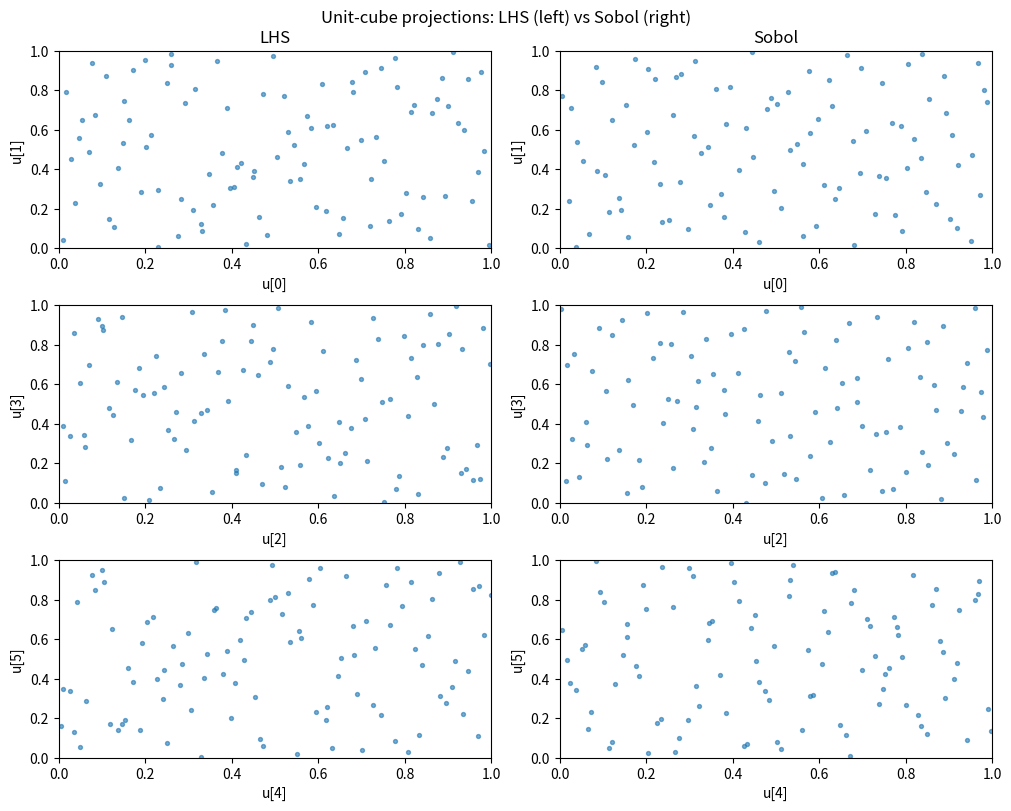
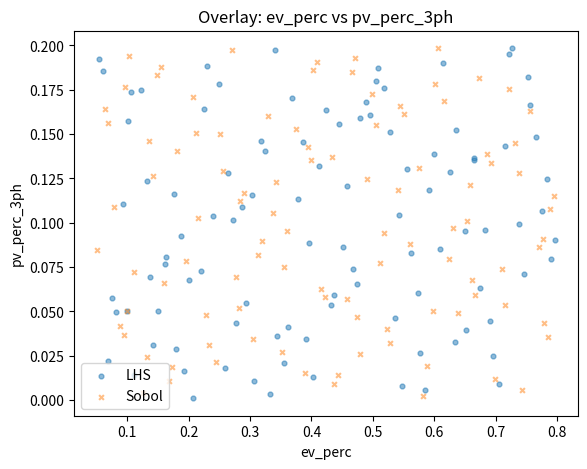
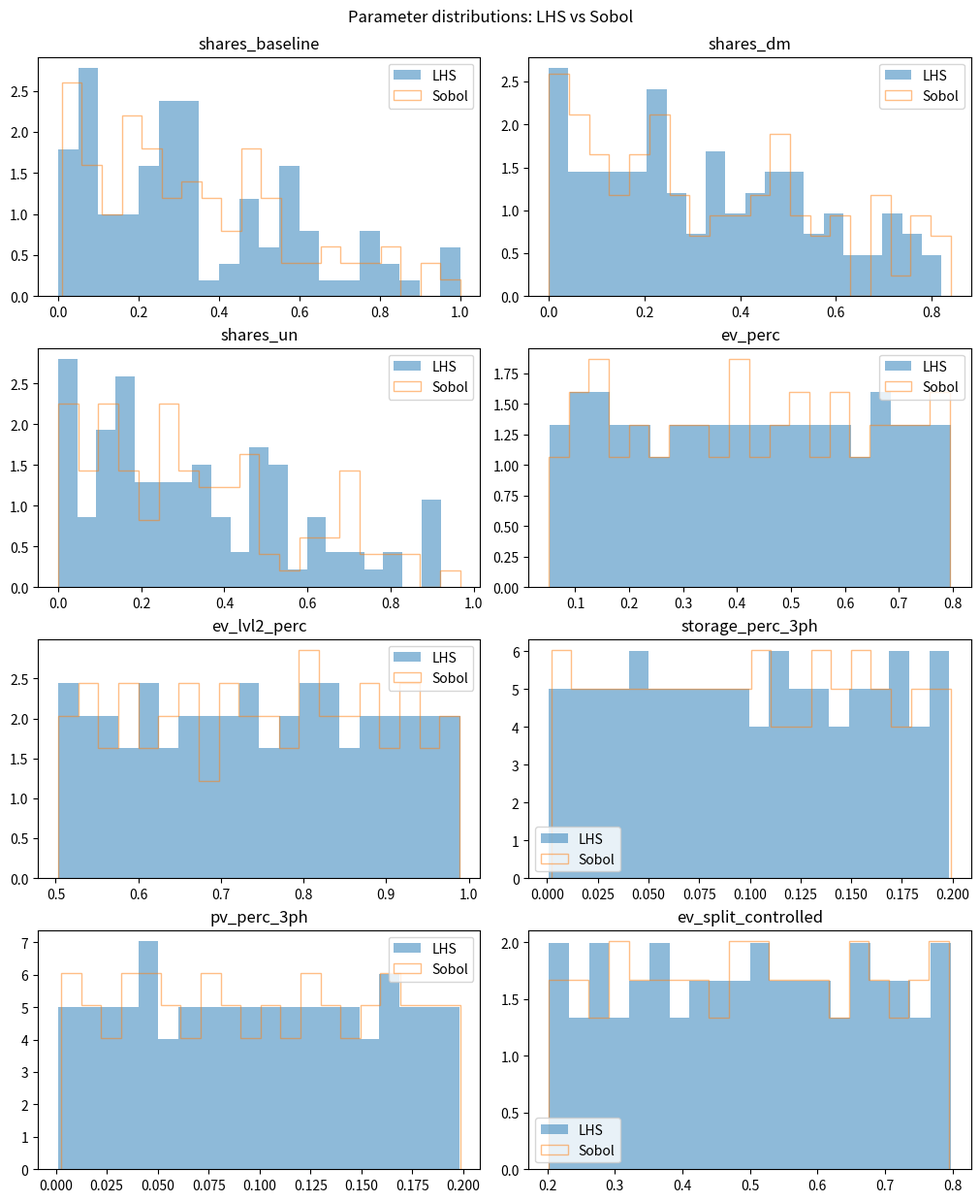

Recreate these plots in Python, in order.
# -*- coding: utf-8 -*-
"""
Created: 2025-10-26
Author: luisfernando (edited)

Purpose
-------
Generate scenario dictionaries ("MIXES") using two DOE engines:
Latin Hypercube (LHS) and Sobol. Scenario "0" is fixed (as provided);
scenarios "1" .. "N_CASES" are generated by LHS and Sobol respectively.

Outputs
-------
- mixes_lhs.json, mixes_sobol.json  (JSON dicts keyed by "0","1",...,"N")
- mixes_compare_long.csv            (flattened long table w/ method column)
- lhs_vs_sobol_summary.csv          (simple per-field summary stats)
- compare_unitcube_pairs.png        (optional sanity plot on unit cube)
- overlay_ev_vs_pv.png              (optional transformed overlay plot)

Notes
-----
- Only fields present in MIXES are varied.
- Sobol requires SciPy's qmc; LHS works without SciPy.
- Set N_CASES (placeholder) based on runtime: ~230 seconds/scenario.
"""

import json
import math
import numpy as np
import pandas as pd

# Matplotlib for headless environments
import matplotlib
matplotlib.use("Agg")
import matplotlib.pyplot as plt

# ---------- Optional SciPy QMC (Sobol/LHS engines) ----------
try:
    from scipy.stats import qmc  # Sobol + LatinHypercube
    _HAS_SCIPY_QMC = True
except Exception:
    _HAS_SCIPY_QMC = False

# ============================ CONFIG ============================

# >>>>>>>>>>>>>>>>>>>>> EDIT THIS PLACEHOLDER <<<<<<<<<<<<<<<<<<<<
N_CASES      = 100  # <-- PLACEHOLDER. Number of variable scenarios (1..N). "0" stays fixed.

BASE_SEED    = 123          # reproducibility for sampling engines
SEED0_FIXED  = 555          # seed for case "0"
SEED_STEP    = 222          # seeds follow 555, 777, 999, ... (seed = SEED0_FIXED + SEED_STEP*case_id)

# Output files
OUT_JSON_LHS   = "mixes_lhs.json"
OUT_JSON_SOBOL = "mixes_sobol.json"
OUT_LONG       = "mixes_compare_long.csv"
OUT_SUMMARY    = "lhs_vs_sobol_summary.csv"

# Plots (optional)
FIG_UNITCUBE   = "compare_unitcube_pairs.png"
FIG_OVERLAY    = "overlay_ev_vs_pv.png"

# -------- Bounds for fields that vary (percent/fractions in [0,1]) --------
# Tune these to your project. The examples you gave (0.10/0.35 EV, 0.05/0.12 storage, 0.05/0.10 PV)
# fall comfortably within the default ranges below.
BOUNDS = {
    "ev_perc":           (0.05, 0.80),  # share of customers w/ EVs
    "ev_lvl2_perc":      (0.5, 0.99),  # share of EVs with Level-2 charging
    "storage_perc_3ph":  (0.00, 0.20),  # share of 3-phase customers w/ storage
    "pv_perc_3ph":       (0.00, 0.20),  # share of 3-phase customers w/ PV
}

# EV split: keep fixed 50-50 by default (matches "if omitted, defaults to 50-50")
EV_SPLIT_FIXED = False # True # (if true, everything remains at 50%-50%).
EV_SPLIT_BOUNDS = (0.20, 0.80)  # only used if EV_SPLIT_FIXED=False; controlled in [lo, hi]

# Disjoint sets flag; set per scenario (constant here, but configurable)
DISJOINT_SETS_DEFAULT = False #True

# ====================== Fixed scenario "0" ======================
# Exact structure as requested
FIXED_CASE0 = {
    "shares": {"baseline": 1.0, "dm": 0.0, "un": 0.0},
    "heating_seed": SEED0_FIXED,
    "ev_perc": 0.10, "ev_lvl2_perc": 0.80, "ev_seed": SEED0_FIXED,
    "storage_perc_3ph": 0.05, "storage_seed": SEED0_FIXED,
    "pv_perc_3ph": 0.05,      "pv_seed": SEED0_FIXED,
    "disjoint_sets": False,
    # NEW: if omitted, consumer defaults to 50-50; we include it explicitly.
    "ev_split": {"controlled": 0.5, "uncontrolled": 0.5},
}

# ====================== Minimal DOE helpers =====================

def _plot_param_histograms(df_lhs, df_sobol, outpath, vars_to_plot):
    """
    For each variable in vars_to_plot, plot LHS vs Sobol histograms on the same axes.
    """
    n = len(vars_to_plot)
    ncols = 2
    nrows = int(math.ceil(n / ncols))
    fig, axes = plt.subplots(nrows=nrows, ncols=ncols,
                             figsize=(10, 3.0 * nrows),
                             constrained_layout=True)
    axes = np.array(axes).reshape(nrows, ncols)

    for idx, var in enumerate(vars_to_plot):
        r = idx // ncols
        c = idx % ncols
        ax = axes[r, c]
        ax.hist(df_lhs[var], bins=20, alpha=0.5, label="LHS", density=True)
        ax.hist(df_sobol[var], bins=20, alpha=0.5, label="Sobol", density=True, histtype="step")
        ax.set_title(var)
        ax.legend(loc="best")

    # Hide any empty subplots
    for j in range(len(vars_to_plot), nrows * ncols):
        r = j // ncols
        c = j % ncols
        axes[r, c].axis("off")

    fig.suptitle("Parameter distributions: LHS vs Sobol", y=1.02, fontsize=12)
    fig.savefig(outpath, dpi=150, bbox_inches="tight")
    plt.close(fig)

def _lhs_unit(n, d, seed=None):
    """Unit-cube LHS (SciPy if available, else pure-NumPy)."""
    if _HAS_SCIPY_QMC:
        engine = qmc.LatinHypercube(d=d, seed=seed)
        return engine.random(n)
    # Pure-NumPy LHS with jitter in strata
    rng = np.random.default_rng(seed)
    cut = np.linspace(0.0, 1.0, n + 1)
    a, b = cut[:-1], cut[1:]
    H = np.zeros((n, d))
    for j in range(d):
        u = rng.random(n)
        H[:, j] = rng.permutation(u * (b - a) + a)
    return H

def _sobol_unit(n, d, seed=None, scramble=True):
    """Unit-cube Sobol (SciPy required)."""
    if not _HAS_SCIPY_QMC:
        raise RuntimeError("Sobol sampling requires SciPy (scipy.stats.qmc).")
    m = math.ceil(math.log2(max(2, n)))  # draw power-of-two, then truncate
    engine = qmc.Sobol(d=d, scramble=scramble, seed=seed)
    U = engine.random_base2(m=m)
    return U[:n, :]

# ========= Transforms from U[0,1]^k to MIXES fields only ========

def _dirichlet_from_uniform(u_mat):
    """
    Map U in (0,1)^{n×3} to Dirichlet(1,1,1) on the 3-simplex via Gamma(1,1).
    Stable even if u hits 0/1 after clipping.
    """
    U = np.clip(u_mat, 1e-12, 1-1e-12)
    G = -np.log(U)  # Exp(1) = Gamma(k=1, theta=1)
    W = G / G.sum(axis=1, keepdims=True)
    return W  # columns correspond to ["baseline","dm","un"]

def _linmap01(u, lo, hi):
    return lo + u * (hi - lo)

def _make_scenario_dicts_from_unit(U, case_ids, fixed_case0, bounds, ev_split_fixed=True, ev_split_bounds=(0.2,0.8)):
    """
    Convert unit-cube rows into MIXES dicts for the given case_ids (ints >=1).
    Does NOT include case "0"; caller should add fixed_case0 separately.
    Dimensions of U:
      - 3 columns for shares
      - 4 columns for {ev_perc, ev_lvl2_perc, storage_perc_3ph, pv_perc_3ph}
      - +1 column if ev_split is sampled (controlled share); uncontrolled = 1 - controlled
    """
    mixes = {}
    n = len(case_ids)
    col = 0

    # shares
    shares = _dirichlet_from_uniform(U[:, col:col+3]); col += 3
    baseline = shares[:, 0]; dm = shares[:, 1]; un = shares[:, 2]

    # main fractions
    ev_perc          = _linmap01(U[:, col+0], *bounds["ev_perc"])
    ev_lvl2_perc     = _linmap01(U[:, col+1], *bounds["ev_lvl2_perc"])
    storage_perc_3ph = _linmap01(U[:, col+2], *bounds["storage_perc_3ph"])
    pv_perc_3ph      = _linmap01(U[:, col+3], *bounds["pv_perc_3ph"])
    col += 4

    # ev_split
    if ev_split_fixed:
        ev_ctrl = np.full(n, 0.5)
    else:
        lo, hi = ev_split_bounds
        ev_ctrl = _linmap01(U[:, col], lo, hi)
        col += 1
    ev_unctrl = 1.0 - ev_ctrl

    # seeds: deterministic, same within scenario, independent of DOE engine
    def seed_for_case(case_id):
        return int(SEED0_FIXED + SEED_STEP * case_id)

    for idx, case_id in enumerate(case_ids):
        s = seed_for_case(case_id)
        mixes[str(case_id)] = {
            "shares": {
                "baseline": float(baseline[idx]),
                "dm":       float(dm[idx]),
                "un":       float(un[idx]),
            },
            "heating_seed": s,
            "ev_perc":          float(ev_perc[idx]),
            "ev_lvl2_perc":     float(ev_lvl2_perc[idx]),
            "ev_seed":          s,
            "storage_perc_3ph": float(storage_perc_3ph[idx]),
            "storage_seed":     s,
            "pv_perc_3ph":      float(pv_perc_3ph[idx]),
            "pv_seed":          s,
            "disjoint_sets":    DISJOINT_SETS_DEFAULT,
            "ev_split": {
                "controlled":  float(ev_ctrl[idx]),
                "uncontrolled":float(ev_unctrl[idx]),
            },
        }
    return mixes

def _flatten_mix_dict(mix_id, mix, method):
    """Flatten one MIXES entry to a 1-row dict for CSV."""
    row = {
        "id": mix_id,
        "method": method,
        "shares_baseline": mix["shares"]["baseline"],
        "shares_dm": mix["shares"]["dm"],
        "shares_un": mix["shares"]["un"],
        "ev_perc": mix["ev_perc"],
        "ev_lvl2_perc": mix["ev_lvl2_perc"],
        "storage_perc_3ph": mix["storage_perc_3ph"],
        "pv_perc_3ph": mix["pv_perc_3ph"],
        "ev_split_controlled": mix["ev_split"]["controlled"],
        "ev_split_uncontrolled": mix["ev_split"]["uncontrolled"],
        "heating_seed": mix["heating_seed"],
        "ev_seed": mix["ev_seed"],
        "storage_seed": mix["storage_seed"],
        "pv_seed": mix["pv_seed"],
        "disjoint_sets": mix["disjoint_sets"],
    }
    return row

def _summarize(df, method_name):
    """Return summary stats per numeric column with a method tag."""
    num = df.select_dtypes(include=[np.number])
    q = num.quantile([0.05, 0.25, 0.50, 0.75, 0.95]).T
    q.columns = ["q05","q25","q50","q75","q95"]
    s = pd.DataFrame({
        "mean": num.mean(),
        "std":  num.std(ddof=1),
        "min":  num.min(),
        "max":  num.max(),
    })
    out = s.join(q)
    out.insert(0, "variable", out.index)
    out.insert(0, "method", method_name)
    out.reset_index(drop=True, inplace=True)
    return out

# ------------------------- PLOTTING -----------------------------

def _plot_unitcube_side_by_side(U_lhs, U_sobol, outpath, max_pairs=3, title_left="LHS", title_right="Sobol"):
    """
    Show U[0,1] sampling spaces for selected 2D projections, side by side.
    Pairs built as (0,1), (2,3), ...
    """
    d = U_lhs.shape[1]
    pairs = []
    for i in range(0, min(d, 2*max_pairs), 2):
        if i+1 < d: pairs.append((i, i+1))
    if not pairs and d >= 2:
        pairs = [(0, 1)]
    nrows = len(pairs)
    fig, axes = plt.subplots(nrows=nrows, ncols=2, figsize=(10, 2.6*nrows), constrained_layout=True)
    if nrows == 1: axes = np.array([axes])
    for r, (i, j) in enumerate(pairs):
        axL = axes[r, 0]; axR = axes[r, 1]
        axL.scatter(U_lhs[:, i], U_lhs[:, j], s=8, alpha=0.6)
        axR.scatter(U_sobol[:, i], U_sobol[:, j], s=8, alpha=0.6)
        for ax in (axL, axR):
            ax.set_xlim(0,1); ax.set_ylim(0,1)
            ax.set_xlabel(f"u[{i}]"); ax.set_ylabel(f"u[{j}]")
        if r == 0:
            axL.set_title(title_left); axR.set_title(title_right)
    fig.suptitle("Unit-cube projections: LHS (left) vs Sobol (right)", y=1.02, fontsize=12)
    fig.savefig(outpath, dpi=150, bbox_inches="tight"); plt.close(fig)

def _plot_overlay_ev_vs_pv(df_lhs, df_sobol, outpath):
    """Overlay EV% vs PV% for LHS vs Sobol (quick sanity check on transformed space)."""
    fig, ax = plt.subplots(figsize=(6.5, 5.0))
    ax.scatter(df_lhs["ev_perc"], df_lhs["pv_perc_3ph"], s=12, alpha=0.5, label="LHS", marker="o")
    ax.scatter(df_sobol["ev_perc"], df_sobol["pv_perc_3ph"], s=12, alpha=0.5, label="Sobol", marker="x")
    ax.set_xlabel("ev_perc"); ax.set_ylabel("pv_perc_3ph")
    ax.legend(loc="best")
    ax.set_title("Overlay: ev_perc vs pv_perc_3ph")
    fig.savefig(outpath, dpi=150, bbox_inches="tight"); plt.close(fig)

# =============================== RUN ===============================

if __name__ == "__main__":
    # Dimension of the unit cube we need:
    # 3 (shares) + 4 (ev, ev_lvl2, storage, pv) + (1 if ev_split is sampled)
    d = 3 + 4 + (0 if EV_SPLIT_FIXED else 1)
    var_names = [f"u{i}" for i in range(d)]  # for plotting labels

    # Build unit-cube samples for cases 1..N
    case_ids = list(range(1, N_CASES + 1))

    print(f"[Config] N_CASES={N_CASES} (case '0' is fixed).")
    print(f"[Timing hint] ~230 s/scenario → ≈ {int((N_CASES+1)*2*230/60)} minutes for both methods incl. case 0.")

    # -------- LHS --------
    print(f"[LHS] n={len(case_ids)}, d={d}")
    U_lhs = _lhs_unit(len(case_ids), d, seed=BASE_SEED)
    mixes_lhs = {"0": FIXED_CASE0.copy()}
    mixes_lhs.update(_make_scenario_dicts_from_unit(
        U_lhs, case_ids, FIXED_CASE0, BOUNDS, EV_SPLIT_FIXED, EV_SPLIT_BOUNDS
    ))

    # -------- Sobol --------
    if not _HAS_SCIPY_QMC:
        raise SystemExit("SciPy qmc not available; install scipy>=1.7 to generate Sobol design.")
    print(f"[Sobol] n={len(case_ids)}, d={d}")
    U_sobol = _sobol_unit(len(case_ids), d, seed=BASE_SEED, scramble=True)
    mixes_sobol = {"0": FIXED_CASE0.copy()}
    mixes_sobol.update(_make_scenario_dicts_from_unit(
        U_sobol, case_ids, FIXED_CASE0, BOUNDS, EV_SPLIT_FIXED, EV_SPLIT_BOUNDS
    ))

    # -------- Write JSON dictionaries --------
    with open(OUT_JSON_LHS, "w", encoding="utf-8") as f:
        json.dump(mixes_lhs, f, indent=2)
    print(f" -> wrote {OUT_JSON_LHS} ({len(mixes_lhs)} scenarios incl. '0')")

    with open(OUT_JSON_SOBOL, "w", encoding="utf-8") as f:
        json.dump(mixes_sobol, f, indent=2)
    print(f" -> wrote {OUT_JSON_SOBOL} ({len(mixes_sobol)} scenarios incl. '0')")

    # -------- Build / save combined long CSV for quick QA --------
    def to_long(mixes, method):
        rows = []
        for k, v in mixes.items():
            rows.append(_flatten_mix_dict(k, v, method))
        return pd.DataFrame(rows)

    df_lhs = to_long(mixes_lhs, "LHS").sort_values(by="id", key=lambda s: s.astype(int)).reset_index(drop=True)
    df_sob  = to_long(mixes_sobol, "Sobol").sort_values(by="id", key=lambda s: s.astype(int)).reset_index(drop=True)

    df_long = pd.concat([df_lhs, df_sob], axis=0, ignore_index=True)
    df_long.to_csv(OUT_LONG, index=False)
    print(f" -> wrote {OUT_LONG} {df_long.shape}")

    # -------- Simple summaries (per method) --------
    summ_lhs = _summarize(df_lhs.drop(columns=["id","method"]),   "LHS")
    summ_sob = _summarize(df_sob.drop(columns=["id","method"]),   "Sobol")
    df_summary = pd.concat([summ_lhs, summ_sob], axis=0, ignore_index=True)
    df_summary.to_csv(OUT_SUMMARY, index=False)
    print(f" -> wrote {OUT_SUMMARY} {df_summary.shape}")

    # ------------------------ PLOTS (optional) -------------------
    print("[Plots] generating side-by-side unit-cube projections…")
    _plot_unitcube_side_by_side(U_lhs, U_sobol, FIG_UNITCUBE, max_pairs=3)
    print(f" -> wrote {FIG_UNITCUBE}")

    print("[Plots] generating overlay of EV vs PV fractions…")
    _plot_overlay_ev_vs_pv(df_lhs, df_sob, FIG_OVERLAY)
    print(f" -> wrote {FIG_OVERLAY}")

    print("[Plots] generating parameter histograms…")
    _param_vars = [
        "shares_baseline",
        "shares_dm",
        "shares_un",
        "ev_perc",
        "ev_lvl2_perc",
        "storage_perc_3ph",
        "pv_perc_3ph",
        "ev_split_controlled",
    ]
    _plot_param_histograms(df_lhs, df_sob, "param_histograms_lhs_vs_sobol.png", _param_vars)
    print(" -> wrote param_histograms_lhs_vs_sobol.png")

    print("Done.")
